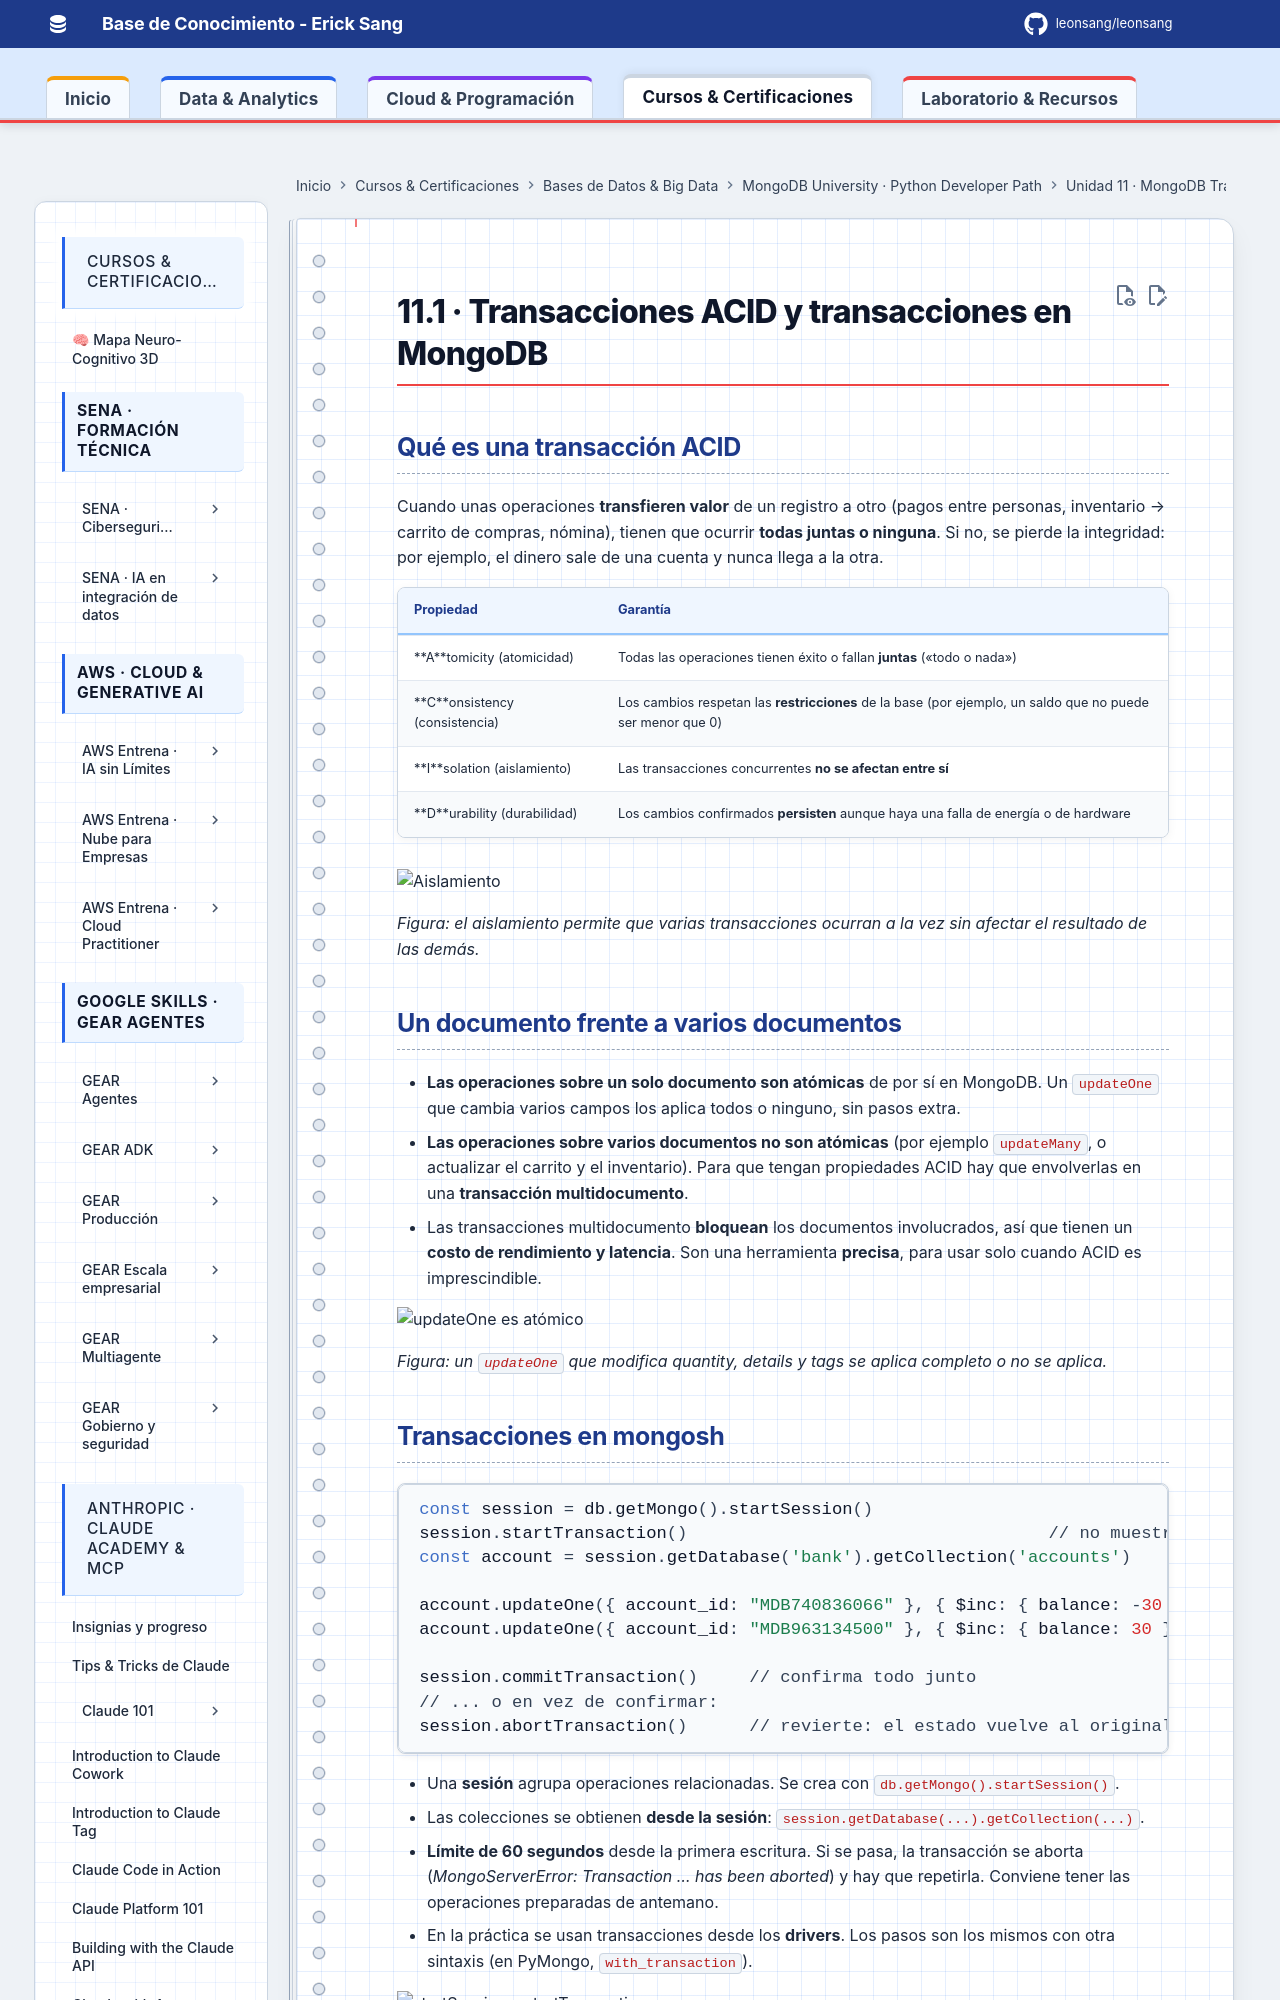

repository: Leonsang/Leonsang · page: cursos/mongodb-python-path/11-transactions/01-transacciones-acid/index.html · generator: mkdocs

# 11.1 · Transacciones ACID y transacciones en MongoDB

## Qué es una transacción ACID

Cuando unas operaciones **transfieren valor** de un registro a otro (pagos entre personas, inventario → carrito de compras, nómina), tienen que ocurrir **todas juntas o ninguna**. Si no, se pierde la integridad: por ejemplo, el dinero sale de una cuenta y nunca llega a la otra.

| Propiedad | Garantía |
|---|---|
| **A**tomicity (atomicidad) | Todas las operaciones tienen éxito o fallan **juntas** («todo o nada») |
| **C**onsistency (consistencia) | Los cambios respetan las **restricciones** de la base (por ejemplo, un saldo que no puede ser menor que 0) |
| **I**solation (aislamiento) | Las transacciones concurrentes **no se afectan entre sí** |
| **D**urability (durabilidad) | Los cambios confirmados **persisten** aunque haya una falla de energía o de hardware |

![Aislamiento](evidencias/01-aislamiento.png)

*Figura: el aislamiento permite que varias transacciones ocurran a la vez sin afectar el resultado de las demás.*

## Un documento frente a varios documentos

- **Las operaciones sobre un solo documento son atómicas** de por sí en MongoDB. Un `updateOne` que cambia varios campos los aplica todos o ninguno, sin pasos extra.
- **Las operaciones sobre varios documentos no son atómicas** (por ejemplo `updateMany`, o actualizar el carrito y el inventario). Para que tengan propiedades ACID hay que envolverlas en una **transacción multidocumento**.
- Las transacciones multidocumento **bloquean** los documentos involucrados, así que tienen un **costo de rendimiento y latencia**. Son una herramienta **precisa**, para usar solo cuando ACID es imprescindible.

![updateOne es atómico](evidencias/02-updateone-atomico.png)

*Figura: un `updateOne` que modifica quantity, details y tags se aplica completo o no se aplica.*
